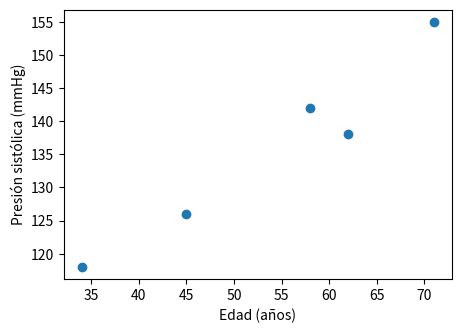

This figure's Python source:
print("¡Hola! Colab está funcionando.")
2 + 2

import pandas as pd

pacientes = pd.DataFrame({
    "edad": [34, 58, 71, 45, 62],
    "presion_sistolica": [118, 142, 155, 126, 138],
    "diabetes": ["no", "sí", "sí", "no", "no"],
})
pacientes

pacientes["presion_sistolica"].mean()

import matplotlib.pyplot as plt

fig, ax = plt.subplots(figsize=(5, 3.5))
ax.scatter(pacientes["edad"], pacientes["presion_sistolica"])
ax.set_xlabel("Edad (años)")
ax.set_ylabel("Presión sistólica (mmHg)")
plt.show()
